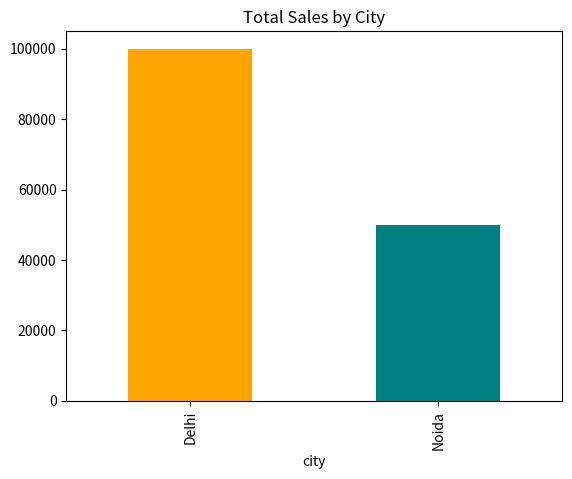

This figure's Python source:
import matplotlib.pyplot as plt
import pandas as pd
sales_data = {
    'city': ['Delhi', 'Delhi', 'Noida', 'Noida', 'Delhi'],
    'store': ['Store A', 'Store B', 'Store A', 'Store B', 'Store C'],
    'sales': [25000, 35000, 20000, 30000, 40000]
}

sales_df = pd.DataFrame(sales_data)
city_sales = sales_df.groupby('city')['sales'].sum()
city_sales.plot(kind='bar', color=['orange', 'teal'])
plt.title("Total Sales by City")
plt.show()
